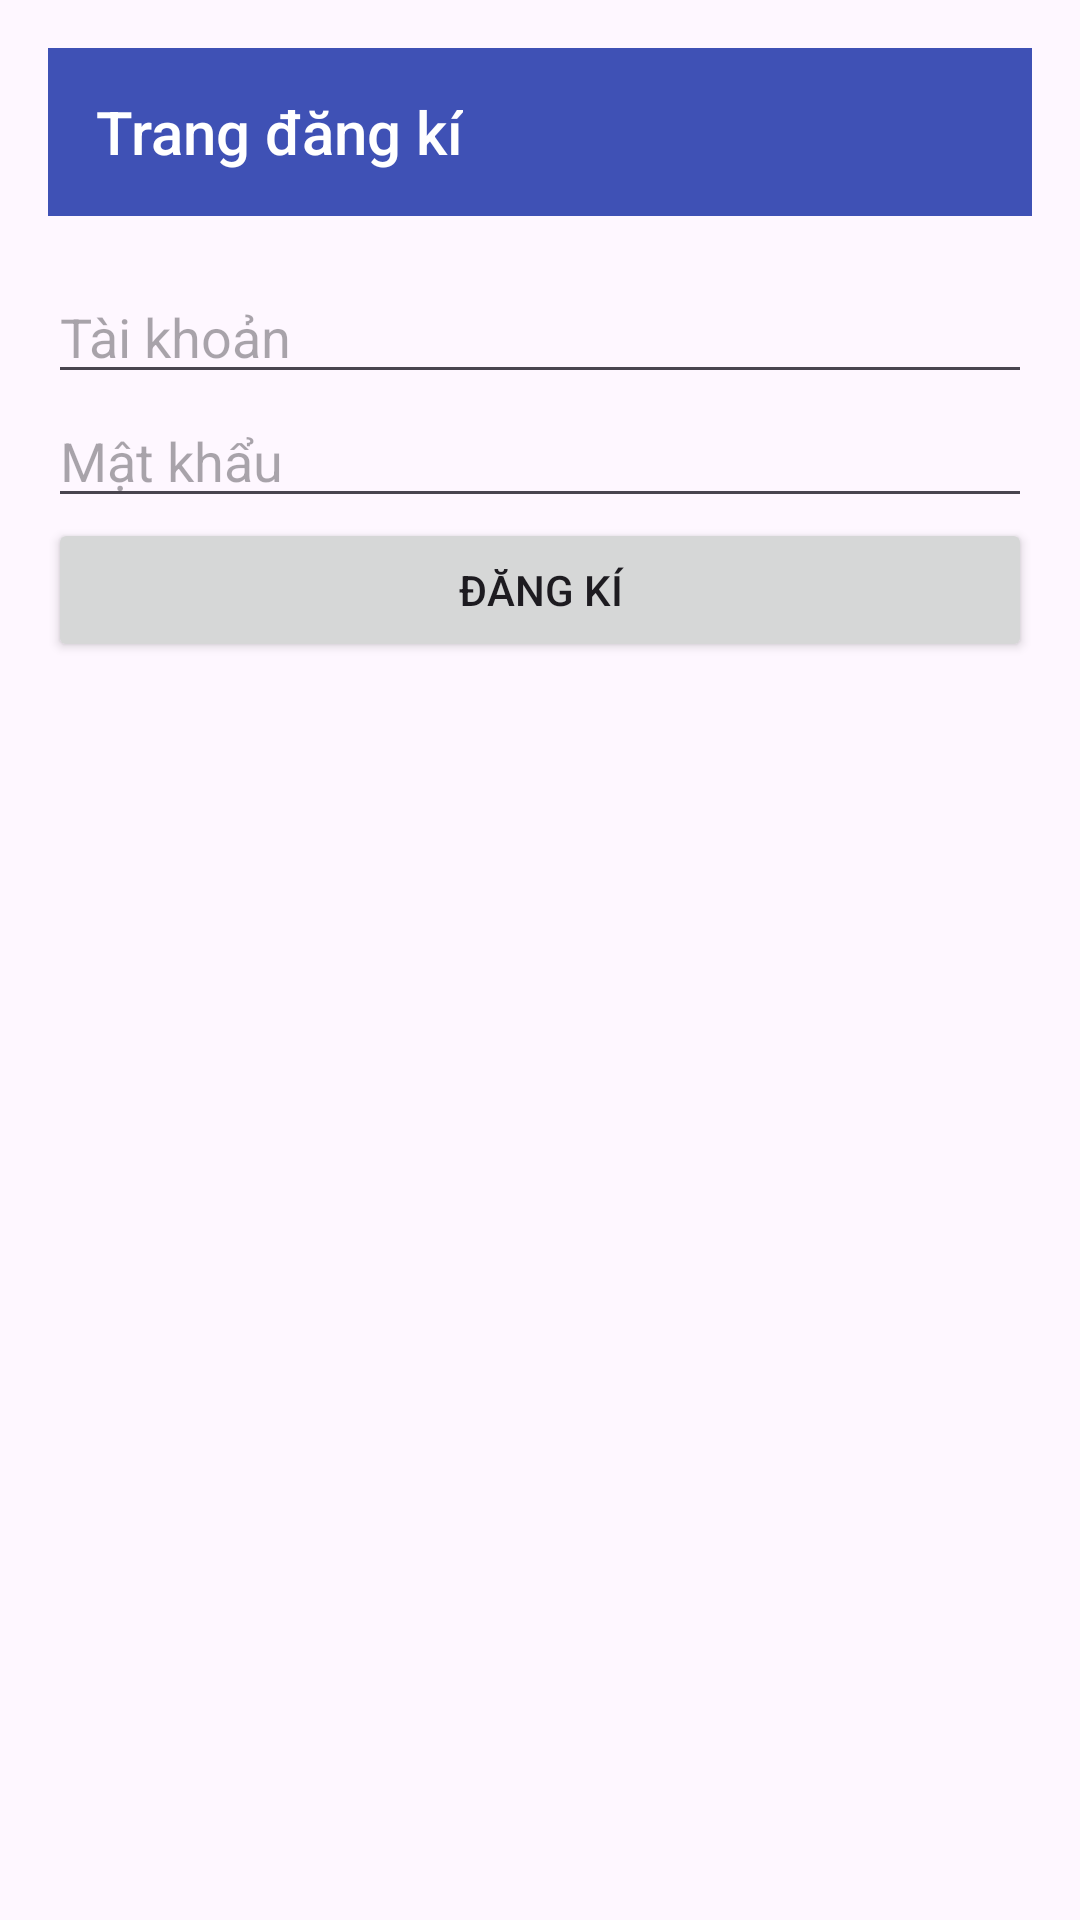

Android layout source for this screen:
<!-- AndroidManifest.xml: application theme Theme.NHBDoAn -->
<!-- res/layout/activity_register.xml -->
<?xml version="1.0" encoding="utf-8"?>
<LinearLayout xmlns:android="http://schemas.android.com/apk/res/android"
    android:layout_width="match_parent"
    android:layout_height="match_parent"
    android:orientation="vertical"
    android:padding="16dp">

    <LinearLayout
        android:layout_width="match_parent"
        android:layout_height="56dp"
        android:background="#3F51B5"
        android:gravity="center_vertical"
        android:layout_marginBottom="18dp"
        android:paddingStart="16dp"
        android:paddingEnd="16dp"
        android:orientation="horizontal">

        <TextView
            android:id="@+id/titleTextView"
            android:layout_width="wrap_content"
            android:layout_height="wrap_content"
            android:text="Trang đăng kí"
            android:textSize="20sp"
            android:textColor="#FFFFFF"
            android:fontFamily="sans-serif-medium" />
    </LinearLayout>

    <EditText
        android:id="@+id/registerUsername"
        android:layout_width="match_parent"
        android:layout_height="wrap_content"
        android:hint="Tài khoản"
        android:inputType="text" />

    <EditText
        android:id="@+id/registerPassword"
        android:layout_width="match_parent"
        android:layout_height="wrap_content"
        android:hint="Mật khẩu"
        android:inputType="textPassword" />

    <Button
        android:id="@+id/registerButton"
        android:layout_width="match_parent"
        android:layout_height="wrap_content"
        android:text="Đăng kí" />
</LinearLayout>
<!-- resources referenced by this layout -->
<resources>
  <style name="Theme.NHBDoAn" parent="Base.Theme.NHBDoAn" />
  <style name="Base.Theme.NHBDoAn" parent="Theme.Material3.DayNight.NoActionBar">
          
          
      </style>
</resources>
